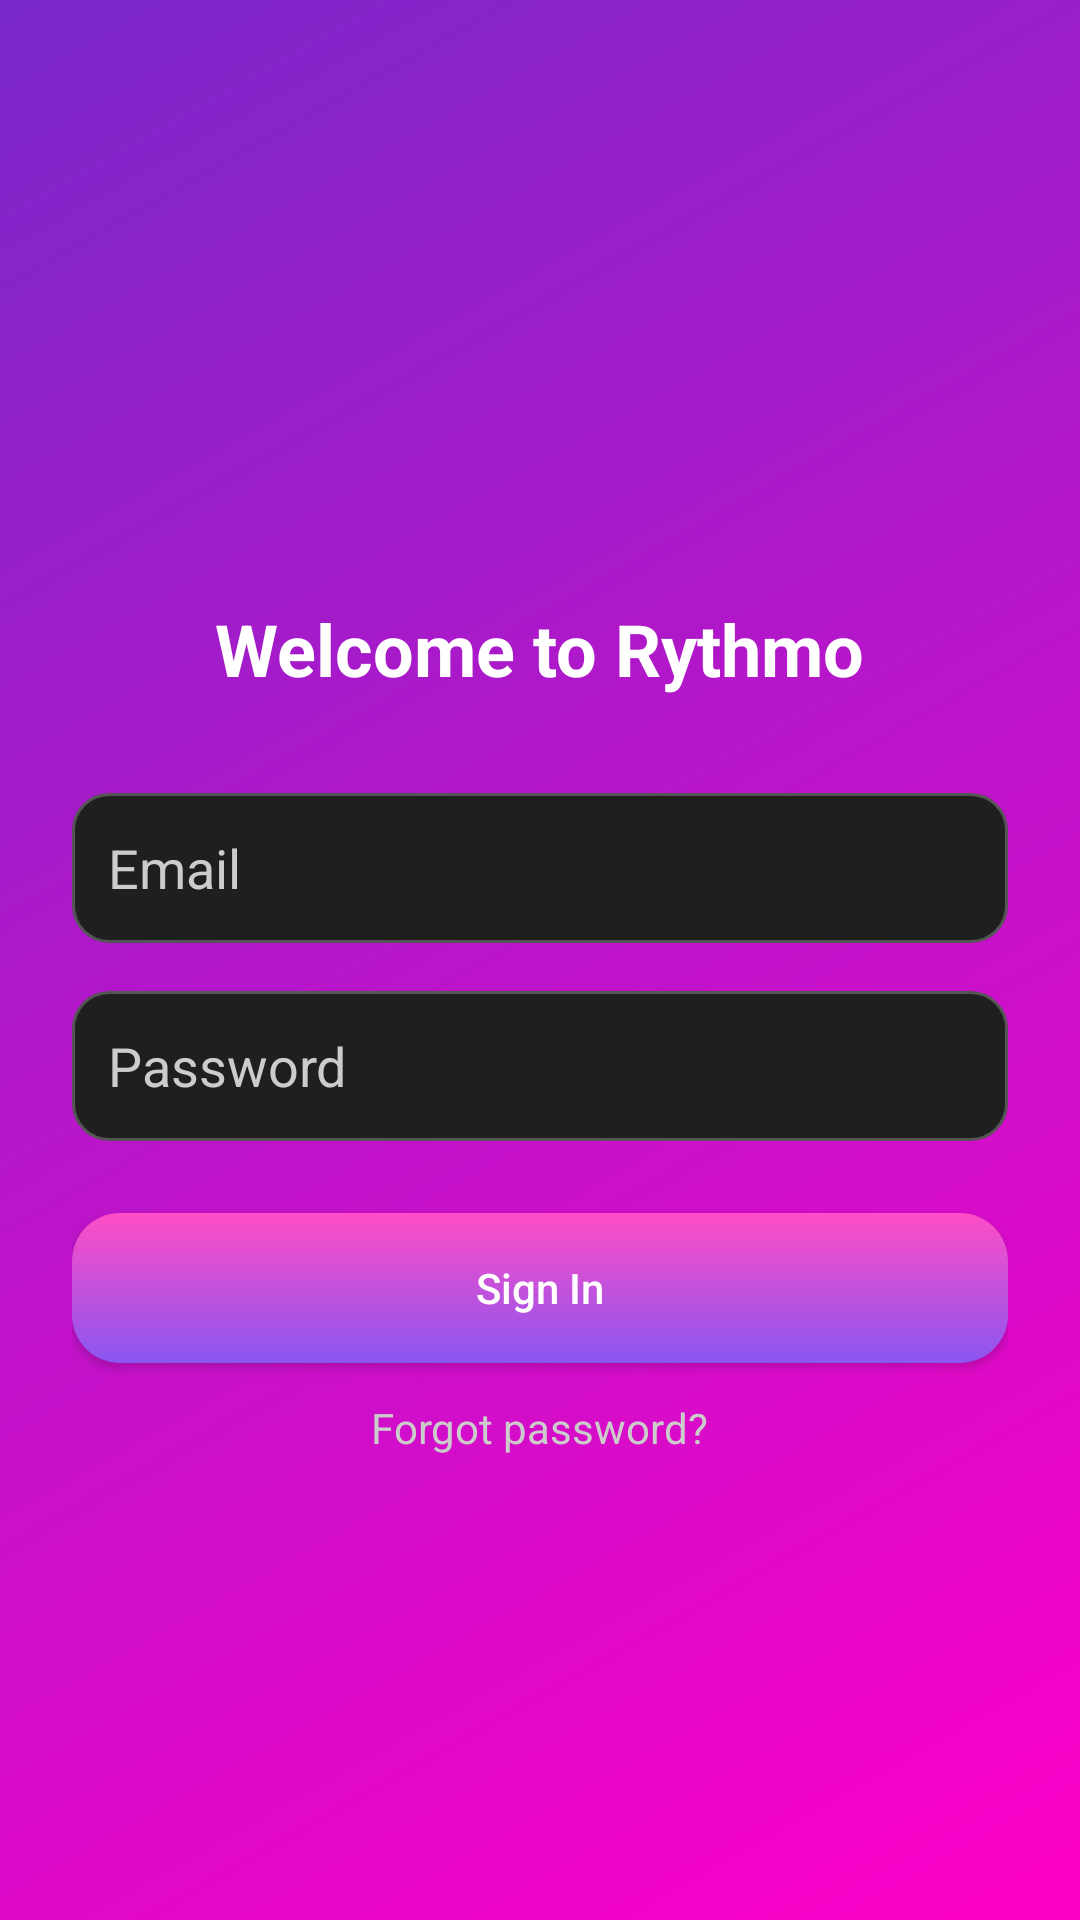

Here is an Android app screen rendered from its layout file. Give the layout XML and the strings, colors and styles it references.
<!-- AndroidManifest.xml: application theme Theme.Rythmo -->
<!-- res/layout/activity_login.xml -->
<?xml version="1.0" encoding="utf-8"?>
<LinearLayout xmlns:android="http://schemas.android.com/apk/res/android"
    android:layout_width="match_parent"
    android:layout_height="match_parent"
    android:orientation="vertical"
    android:gravity="center_horizontal"
    android:padding="24dp"
    android:background="@drawable/login_background_gradient">

    <ImageView
        android:id="@+id/logoImageView"
        android:layout_width="100dp"
        android:layout_height="100dp"
        android:src="@drawable/ic_music_note"
        android:layout_marginTop="60dp"
        android:contentDescription="App Logo"
        />

    <TextView
        android:id="@+id/welcomeText"
        android:layout_width="wrap_content"
        android:layout_height="wrap_content"
        android:text="Welcome to Rythmo"
        android:textColor="@android:color/white"
        android:textSize="24sp"
        android:textStyle="bold"
        android:layout_marginTop="16dp" />

    <EditText
        android:id="@+id/emailEditText"
        android:layout_width="match_parent"
        android:layout_height="50dp"
        android:layout_marginTop="32dp"
        android:hint="Email"
        android:background="@drawable/edittext_rounded"
        android:padding="12dp"
        android:textColor="@android:color/white"
        android:textColorHint="#cccccc"
        android:inputType="textEmailAddress" />

    <EditText
        android:id="@+id/passwordEditText"
        android:layout_width="match_parent"
        android:layout_height="50dp"
        android:layout_marginTop="16dp"
        android:hint="Password"
        android:background="@drawable/edittext_rounded"
        android:padding="12dp"
        android:textColor="@android:color/white"
        android:textColorHint="#cccccc"
        android:inputType="textPassword" />

    <Button
        android:id="@+id/loginButton"
        android:layout_width="match_parent"
        android:layout_height="50dp"
        android:text="Sign In"
        android:textAllCaps="false"
        android:textColor="@android:color/white"
        android:background="@drawable/button_gradient"
        android:layout_marginTop="24dp" />

    <TextView
        android:id="@+id/forgotPassword"
        android:layout_width="wrap_content"
        android:layout_height="wrap_content"
        android:text="Forgot password?"
        android:textColor="#CCCCCC"
        android:layout_marginTop="12dp"
        android:textSize="14sp"
        android:layout_gravity="center_horizontal" />

</LinearLayout>
<!-- resources referenced by this layout -->
<resources>
  <!-- drawable button_gradient (drawable) -->
  <selector xmlns:android="http://schemas.android.com/apk/res/android">
      <item android:state_pressed="true">
          <shape>
              <gradient
                  android:startColor="#FF4DC6"
                  android:endColor="#8A56F0"
                  android:angle="90"/>
              <corners android:radius="16dp" />
          </shape>
      </item>
      <item>
          <shape>
              <gradient
                  android:startColor="#8A56F0"
                  android:endColor="#FF4DC6"
                  android:angle="90"/>
              <corners android:radius="16dp" />
          </shape>
      </item>
  </selector>
  <!-- drawable edittext_rounded (drawable) -->
  <shape xmlns:android="http://schemas.android.com/apk/res/android">
      <solid android:color="#1F1F1F"/>
      <corners android:radius="12dp"/>
      <stroke android:width="1dp" android:color="#555555"/>
  </shape>
  <!-- drawable login_background_gradient (drawable) -->
  <shape xmlns:android="http://schemas.android.com/apk/res/android"
      android:shape="rectangle">
  
      <gradient
          android:angle="135"
          android:startColor="#FF00C8"
          android:endColor="#7928CA"
          android:type="linear" />
  </shape>
  <style name="Theme.Rythmo" parent="Base.Theme.Rythmo" />
  <style name="Base.Theme.Rythmo" parent="Theme.Material3.DayNight.NoActionBar">
          
          <item name="popupMenuStyle">@style/CustomPopupMenu</item>
      </style>
  <style name="CustomPopupMenu" parent="Widget.Material3.PopupMenu">
          <item name="android:popupBackground">@android:color/black</item>
          <item name="android:textColor">@android:color/white</item>
      </style>
</resources>
